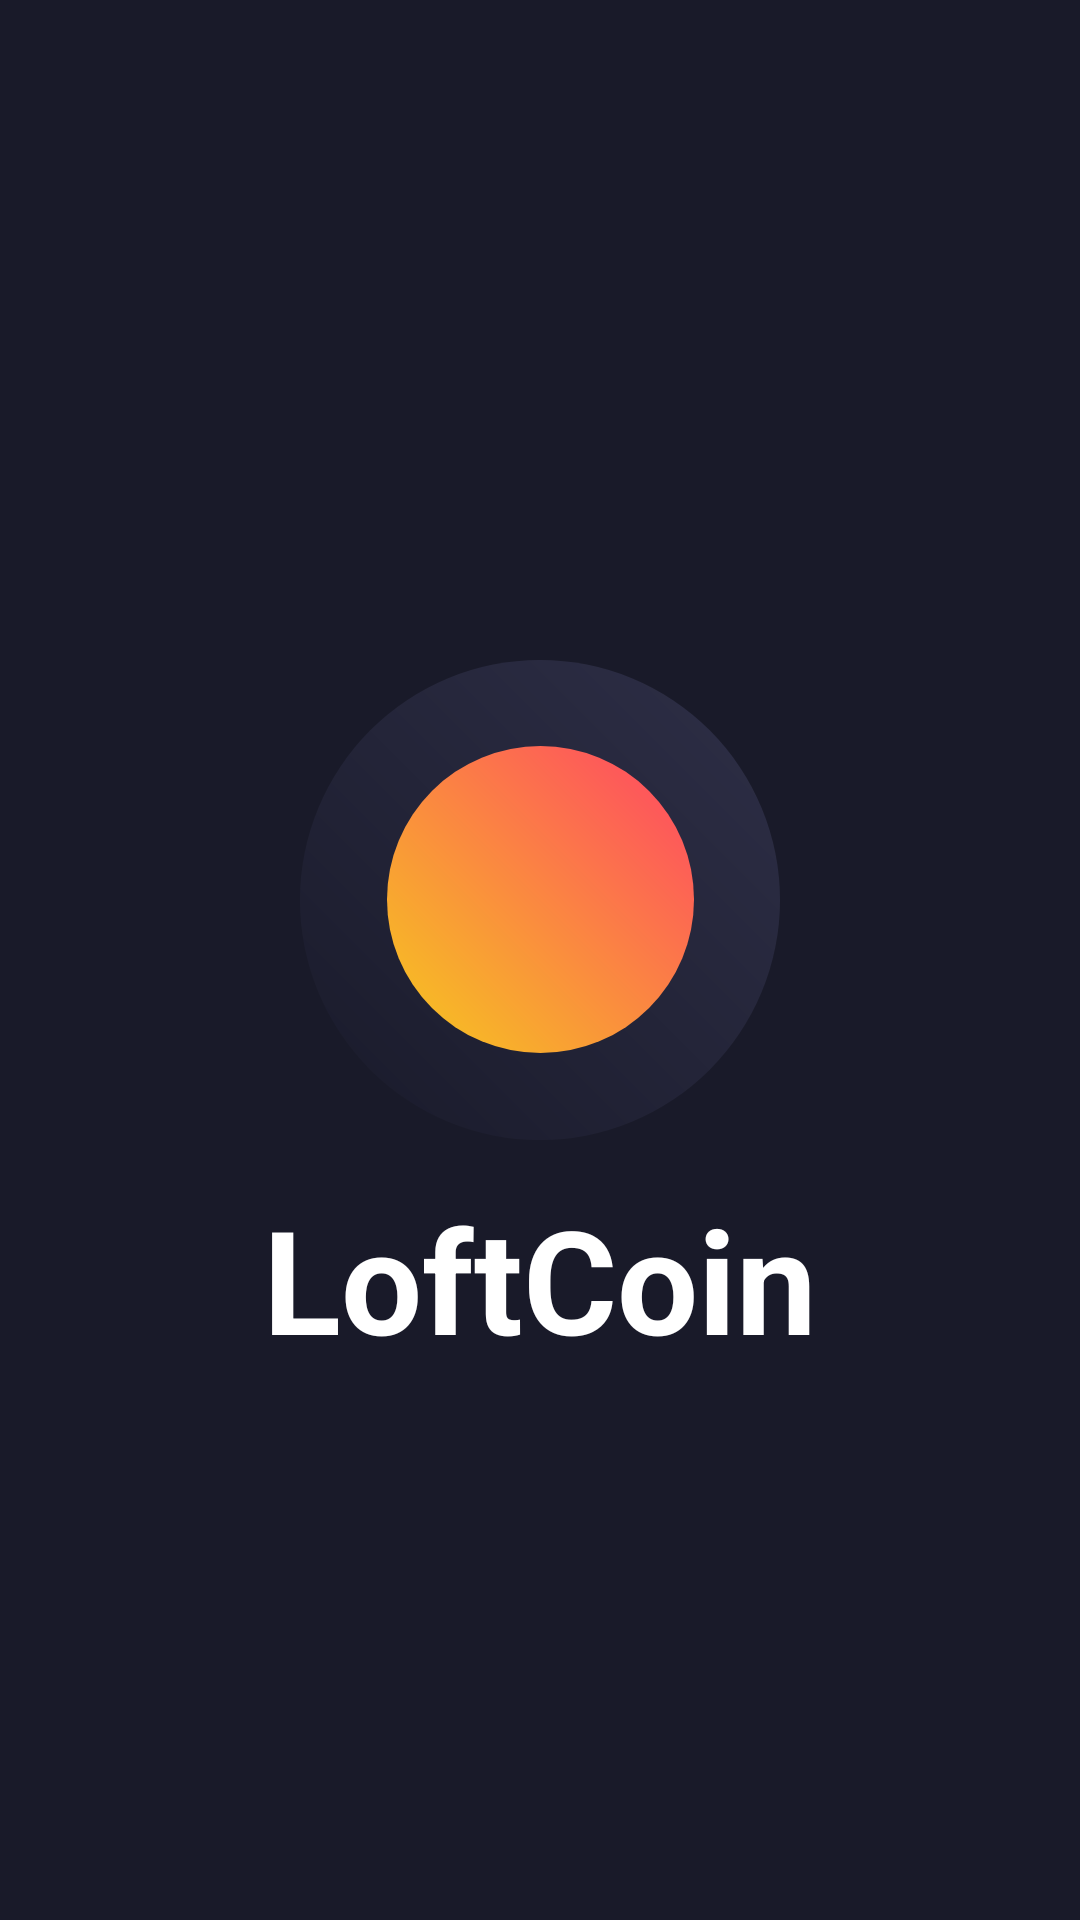

This screen was rendered from an Android layout file. Write that file and the resources it references.
<!-- AndroidManifest.xml: application theme AppTheme -->
<!-- res/layout/activity_start.xml -->
<?xml version="1.0" encoding="utf-8"?>
<androidx.constraintlayout.widget.ConstraintLayout xmlns:android="http://schemas.android.com/apk/res/android"
    xmlns:app="http://schemas.android.com/apk/res-auto"
    xmlns:tools="http://schemas.android.com/tools"
    android:layout_width="match_parent"
    android:layout_height="match_parent"
    tools:context=".screens.start.StartActivity">

    <ImageView
        android:id="@+id/start_top_corner"
        android:layout_width="wrap_content"
        android:layout_height="wrap_content"
        android:src="@drawable/start_top_corner"
        android:translationX="-101dp"
        android:layout_marginTop="2.5dp"
        app:layout_constraintStart_toStartOf="parent"
        app:layout_constraintTop_toTopOf="parent"
        tools:ignore="ContentDescription" />

    <ImageView
        android:id="@+id/logo_outer_circle"
        android:layout_width="wrap_content"
        android:layout_height="wrap_content"
        android:layout_marginTop="220dp"
        android:background="@drawable/logo_outer_circle"
        app:layout_constraintEnd_toEndOf="parent"
        app:layout_constraintStart_toStartOf="parent"
        app:layout_constraintTop_toTopOf="parent"
        tools:ignore="ContentDescription" />

    <ImageView
        android:layout_width="wrap_content"
        android:layout_height="wrap_content"
        android:layout_marginTop="28.8dp"
        android:background="@drawable/logo_inner_circle"
        app:layout_constraintEnd_toEndOf="parent"
        app:layout_constraintStart_toStartOf="parent"
        app:layout_constraintTop_toTopOf="@id/logo_outer_circle"
        tools:ignore="ContentDescription" />

    <TextView
        android:layout_width="wrap_content"
        android:layout_height="wrap_content"
        android:layout_marginTop="14dp"
        android:textColor="@color/white"
        android:textSize="48sp"
        android:textStyle="bold"
        android:text="@string/app_name"
        app:layout_constraintEnd_toEndOf="parent"
        app:layout_constraintStart_toStartOf="parent"
        app:layout_constraintTop_toBottomOf="@+id/logo_outer_circle"
        tools:text="LoftCoin" />

    <ImageView
        android:id="@+id/start_bottom_corner"
        android:layout_width="wrap_content"
        android:layout_height="wrap_content"
        android:src="@drawable/start_bottom_corner"
        android:translationX="200dp"
        android:translationY="220dp"
        app:layout_constraintBottom_toBottomOf="parent"
        app:layout_constraintEnd_toEndOf="parent"
        tools:ignore="ContentDescription" />

</androidx.constraintlayout.widget.ConstraintLayout>
<!-- resources referenced by this layout -->
<resources>
  <color name="white">#FFFFFFFF</color>
  <!-- drawable logo_inner_circle (drawable) -->
  <?xml version="1.0" encoding="utf-8"?>
  <shape xmlns:android="http://schemas.android.com/apk/res/android"
      android:shape="oval">
  
      <size
          android:width="102.4dp"
          android:height="102.4dp" />
  
      <gradient
          android:angle="225"
          android:startColor="@color/start_gradient_inner_circle"
          android:endColor="@color/end_gradient_inner_circle" />
  </shape>
  <!-- drawable logo_outer_circle (drawable) -->
  <?xml version="1.0" encoding="utf-8"?>
  <shape xmlns:android="http://schemas.android.com/apk/res/android"
      android:shape="oval">
  
      <size
          android:width="160dp"
          android:height="160dp" />
  
      <gradient
          android:angle="225"
          android:startColor="@color/start_gradient_outer_circle"
          android:endColor="@color/end_gradient_outer_circle" />
  </shape>
  <string name="app_name">LoftCoin</string>
  <style name="AppTheme" parent="Theme.AppCompat.NoActionBar">
          
          <item name="colorPrimary">@color/primary</item>
          <item name="colorPrimaryDark">@color/primary_dark</item>
          <item name="colorAccent">@color/accent</item>
  
          <item name="android:windowBackground">@color/primary</item>
      </style>
  <color name="start_gradient_inner_circle">#ff4465</color>
  <color name="end_gradient_inner_circle">#f6ca1d</color>
  <color name="start_gradient_outer_circle">#2E2F47</color>
  <color name="end_gradient_outer_circle">#191a2a</color>
  <color name="primary">#191A29</color>
  <color name="primary_dark">#101019</color>
  <color name="accent">#66688F</color>
</resources>
